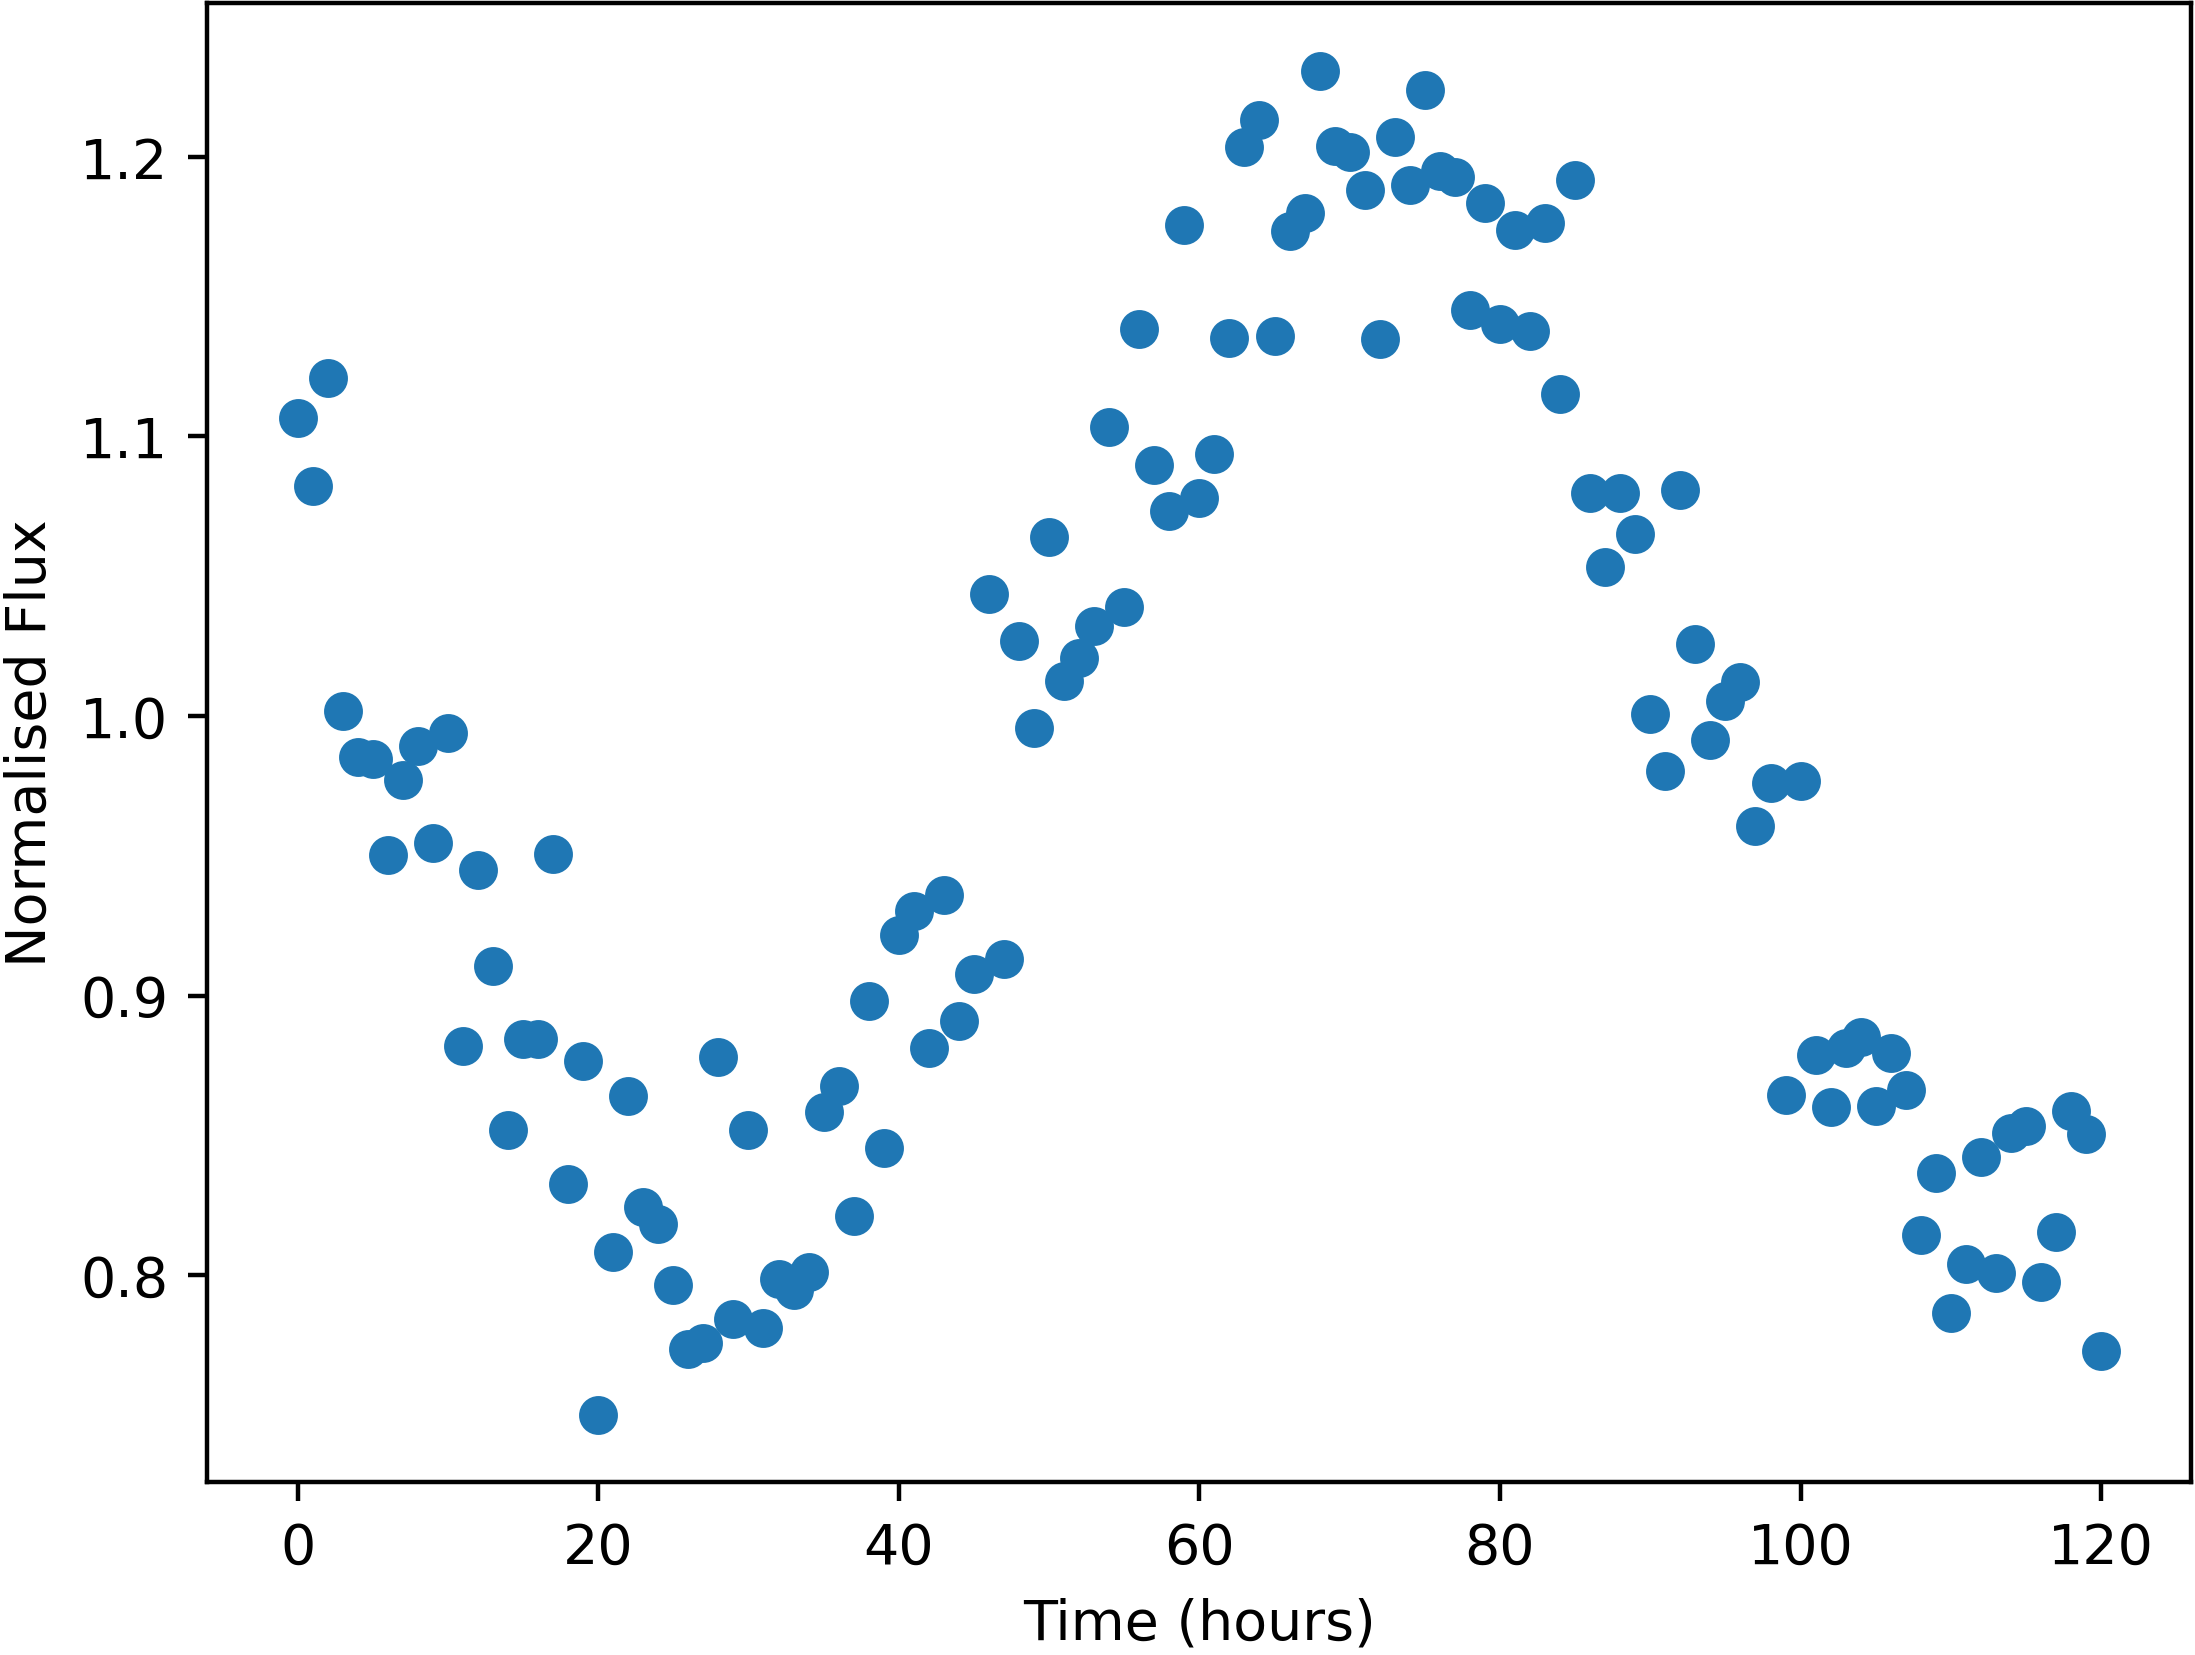

Source data for this figure (header and first rows):
Time, NormalisedFlux
0.0, 1.106
1.0, 1.082
2.0, 1.121
3.0, 1.002
4.0, 0.9852
5.0, 0.9848
6.0, 0.9504
7.0, 0.9772
8.0, 0.9892
9.0, 0.9548
10.0, 0.994
11.0, 0.8819
12.0, 0.945
13.0, 0.9105
14.0, 0.8521
15.0, 0.8846
16.0, 0.8845
17.0, 0.9507
18.0, 0.8328
19.0, 0.8766
20.0, 0.7501
21.0, 0.8082
22.0, 0.8643
23.0, 0.8243
24.0, 0.8185
25.0, 0.7965
26.0, 0.7737
27.0, 0.7759
28.0, 0.8781
29.0, 0.7842
30.0, 0.8519
31.0, 0.781
32.0, 0.7987
33.0, 0.7948
34.0, 0.8012
35.0, 0.8586
36.0, 0.8678
37.0, 0.8213
38.0, 0.8982
39.0, 0.8454
40.0, 0.9215
41.0, 0.9303
42.0, 0.8814
43.0, 0.936
44.0, 0.8908
45.0, 0.9076
46.0, 1.044
47.0, 0.913
48.0, 1.027
49.0, 0.9957
50.0, 1.064
51.0, 1.012
52.0, 1.021
53.0, 1.032
54.0, 1.103
55.0, 1.039
56.0, 1.138
57.0, 1.09
58.0, 1.073
59.0, 1.176
... 61 more rows
